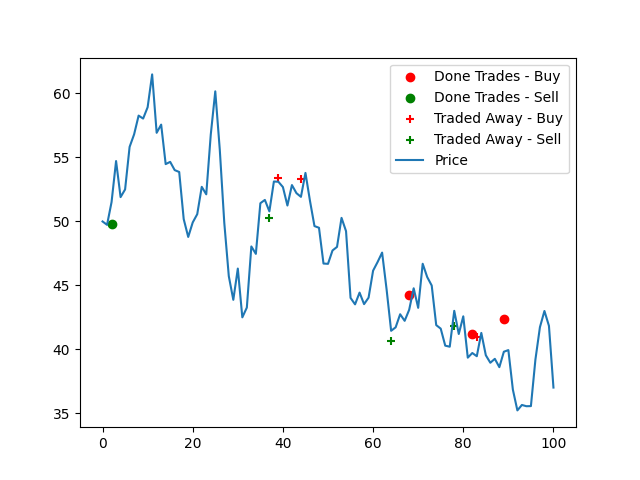

Source data for this figure (header and first rows):
time, type, price
2, 2, 49.78
37, 4, 50.29
39, 3, 53.4
44, 3, 53.36
64, 4, 40.64
68, 1, 44.25
78, 4, 41.83
82, 1, 41.23
83, 3, 40.98
89, 1, 42.37
